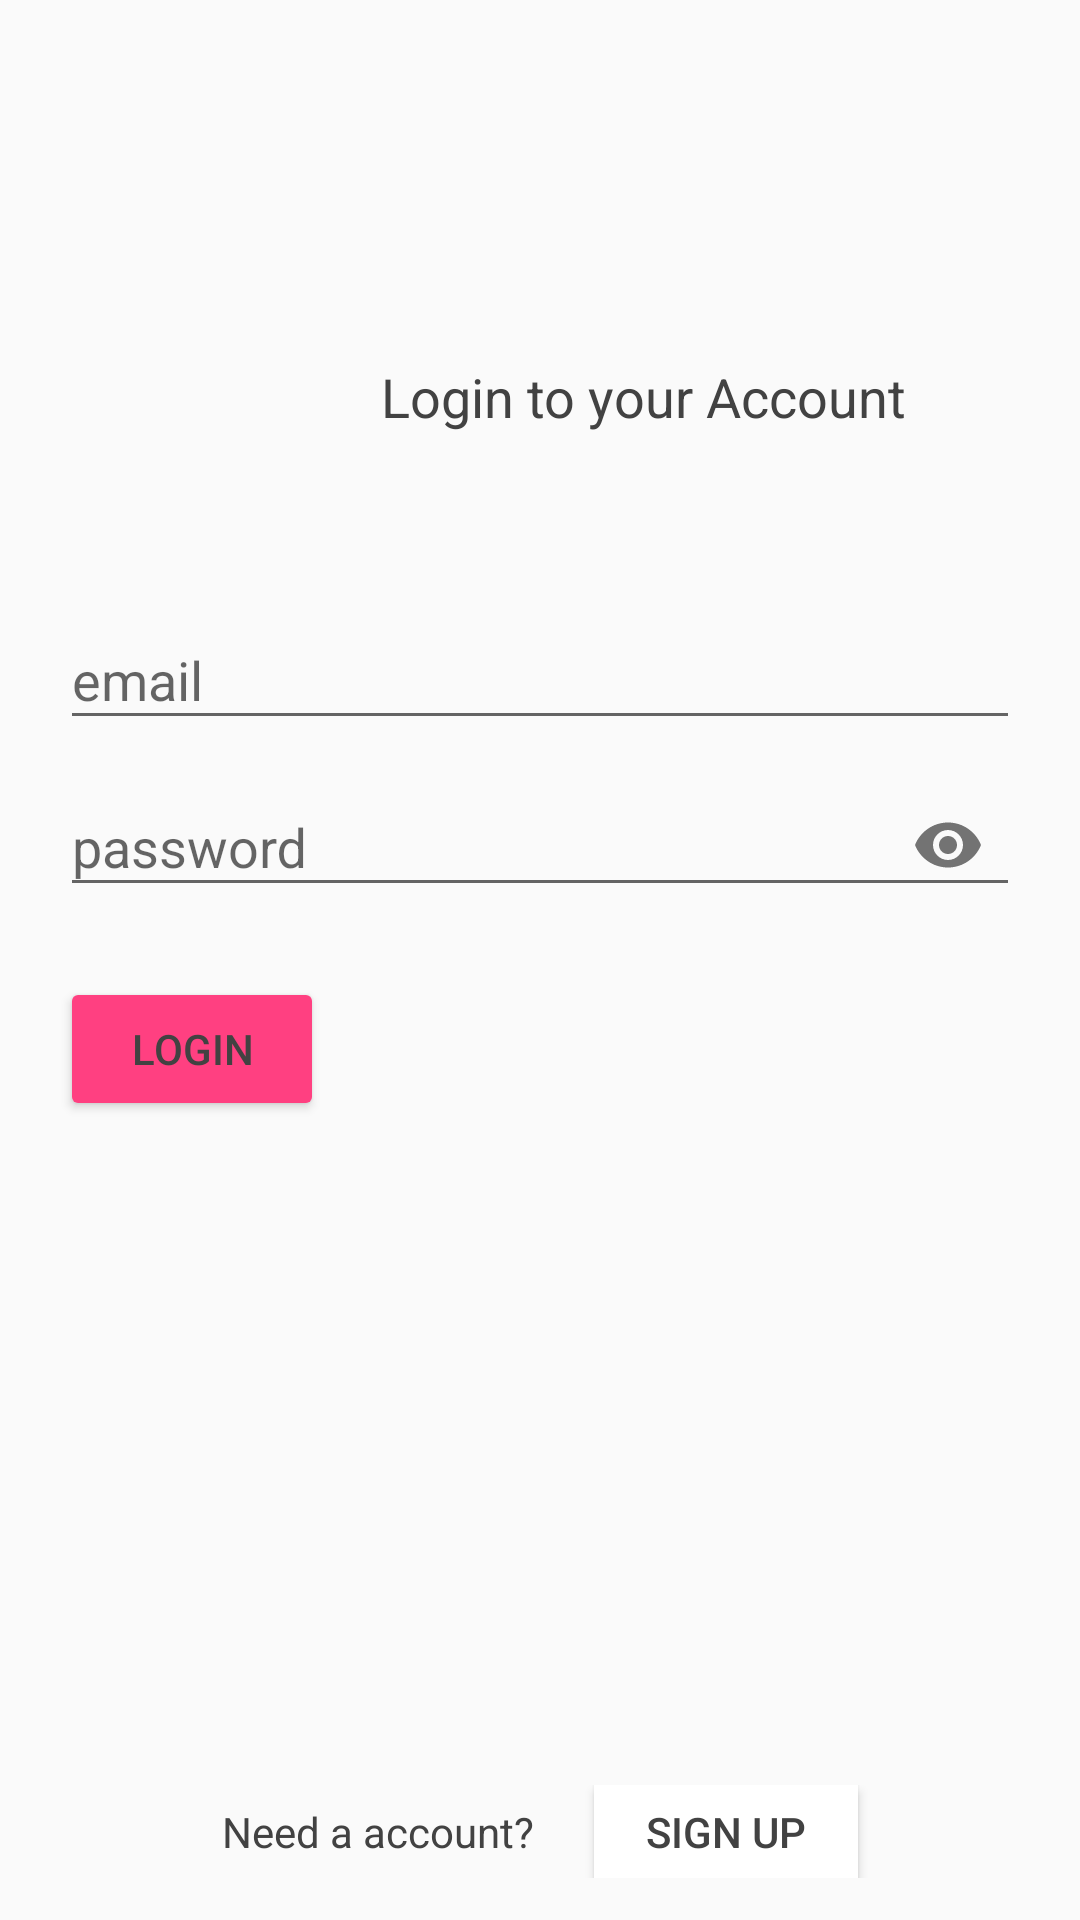

The Android layout XML behind this screen, and the referenced resources:
<!-- AndroidManifest.xml: application theme AppTheme -->
<!-- res/layout/activity_login.xml -->
<?xml version="1.0" encoding="utf-8"?>
<RelativeLayout xmlns:android="http://schemas.android.com/apk/res/android"

    xmlns:tools="http://schemas.android.com/tools"
    android:layout_width="match_parent"
    android:layout_height="match_parent"
    xmlns:app="http://schemas.android.com/apk/res-auto"
    tools:context=".LoginActivity">




    <TextView
        android:id="@+id/textView3"
        android:layout_width="wrap_content"
        android:layout_height="wrap_content"
        android:layout_marginStart="127dp"
        android:layout_marginTop="120dp"
        android:text="@string/login_to_your_account"
        android:textColor="@color/common_google_signin_btn_text_dark_focused"
        android:textColorHighlight="@color/common_google_signin_btn_text_dark_focused"
        android:textColorLink="@color/common_google_signin_btn_text_dark_focused"
        android:textSize="18dp"
        tools:textColorLink="@color/common_google_signin_btn_text_dark_focused" />



    <android.support.design.widget.TextInputLayout
        android:layout_width="368dp"
        android:layout_height="wrap_content"
        android:id="@+id/logtextInputLayoutEmail"
        android:layout_marginTop="50dp"
        android:layout_below="@+id/textView3"
        android:layout_marginLeft="20dp"
        android:layout_marginRight="20dp"
        >

        <android.support.design.widget.TextInputEditText
            android:id="@+id/emailId"
            android:layout_width="match_parent"
            android:layout_height="wrap_content"
            android:hint="@string/email" />
    </android.support.design.widget.TextInputLayout>

    <android.support.design.widget.TextInputLayout
        android:layout_width="368dp"
        android:layout_height="wrap_content"
        android:id="@+id/logtextInputLayoutPassword"
        android:layout_below="@+id/logtextInputLayoutEmail"
        android:layout_marginLeft="20dp"
        android:layout_marginRight="20dp"
        app:passwordToggleEnabled="true"
        >

        <android.support.design.widget.TextInputEditText
            android:id="@+id/passwordId"
            android:layout_width="match_parent"
            android:layout_height="wrap_content"
            android:inputType="textPassword"
            android:hint="@string/password" />
    </android.support.design.widget.TextInputLayout>

    <Button
        android:id="@+id/logcreateButton"
        android:layout_width="wrap_content"
        android:layout_height="wrap_content"
        android:layout_below="@+id/logtextInputLayoutPassword"
        android:layout_marginLeft="20dp"
        android:layout_marginTop="20dp"
        android:backgroundTint="#ff4081"
        android:text="@string/login"
        android:textColor="@color/common_google_signin_btn_text_dark_default"
        android:textColorLink="@color/common_google_signin_btn_text_dark_default" />



    <LinearLayout
        android:layout_width="match_parent"
        android:layout_height="wrap_content"
        android:gravity="center"
        android:layout_alignParentBottom="true"
        android:layout_alignParentStart="true"
        android:layout_marginBottom="14dp"
        android:orientation="horizontal">

        <TextView
            android:layout_width="wrap_content"
            android:layout_height="wrap_content"
            android:text="@string/need_a_account" />

        <android.support.v7.widget.AppCompatButton
            android:id="@+id/goToRegisterFromLoing_id"
            android:layout_width="wrap_content"
            android:layout_height="31dp"
            android:background="#FFFF"
            android:layout_marginLeft="20dp"
            android:text="@string/sign_up" />

    </LinearLayout>



</RelativeLayout>
<!-- resources referenced by this layout -->
<resources>
  <string name="email">email</string>
  <string name="login">LOGIN</string>
  <string name="login_to_your_account">Login to your Account</string>
  <string name="need_a_account">Need a account?</string>
  <string name="password">password</string>
  <string name="sign_up">SIgn up</string>
  <style name="AppTheme" parent="Theme.AppCompat.Light.NoActionBar">
          
          <item name="colorPrimary">@color/colorPrimary</item>
          <item name="colorPrimaryDark">@color/colorPrimaryDark</item>
          <item name="colorAccent">@color/colorAccent</item>
          
          <item name="android:textColor">@color/colorForText</item>
  
          
          <item name="android:itemBackground">@color/skyBlue</item>
      </style>
  <color name="colorPrimary">#673BB7</color>
  <color name="colorPrimaryDark">#512DA7</color>
  <color name="colorAccent">#ff4081</color>
  <color name="colorForText">#424242</color>
  <color name="skyBlue">#ffffff</color>
</resources>
